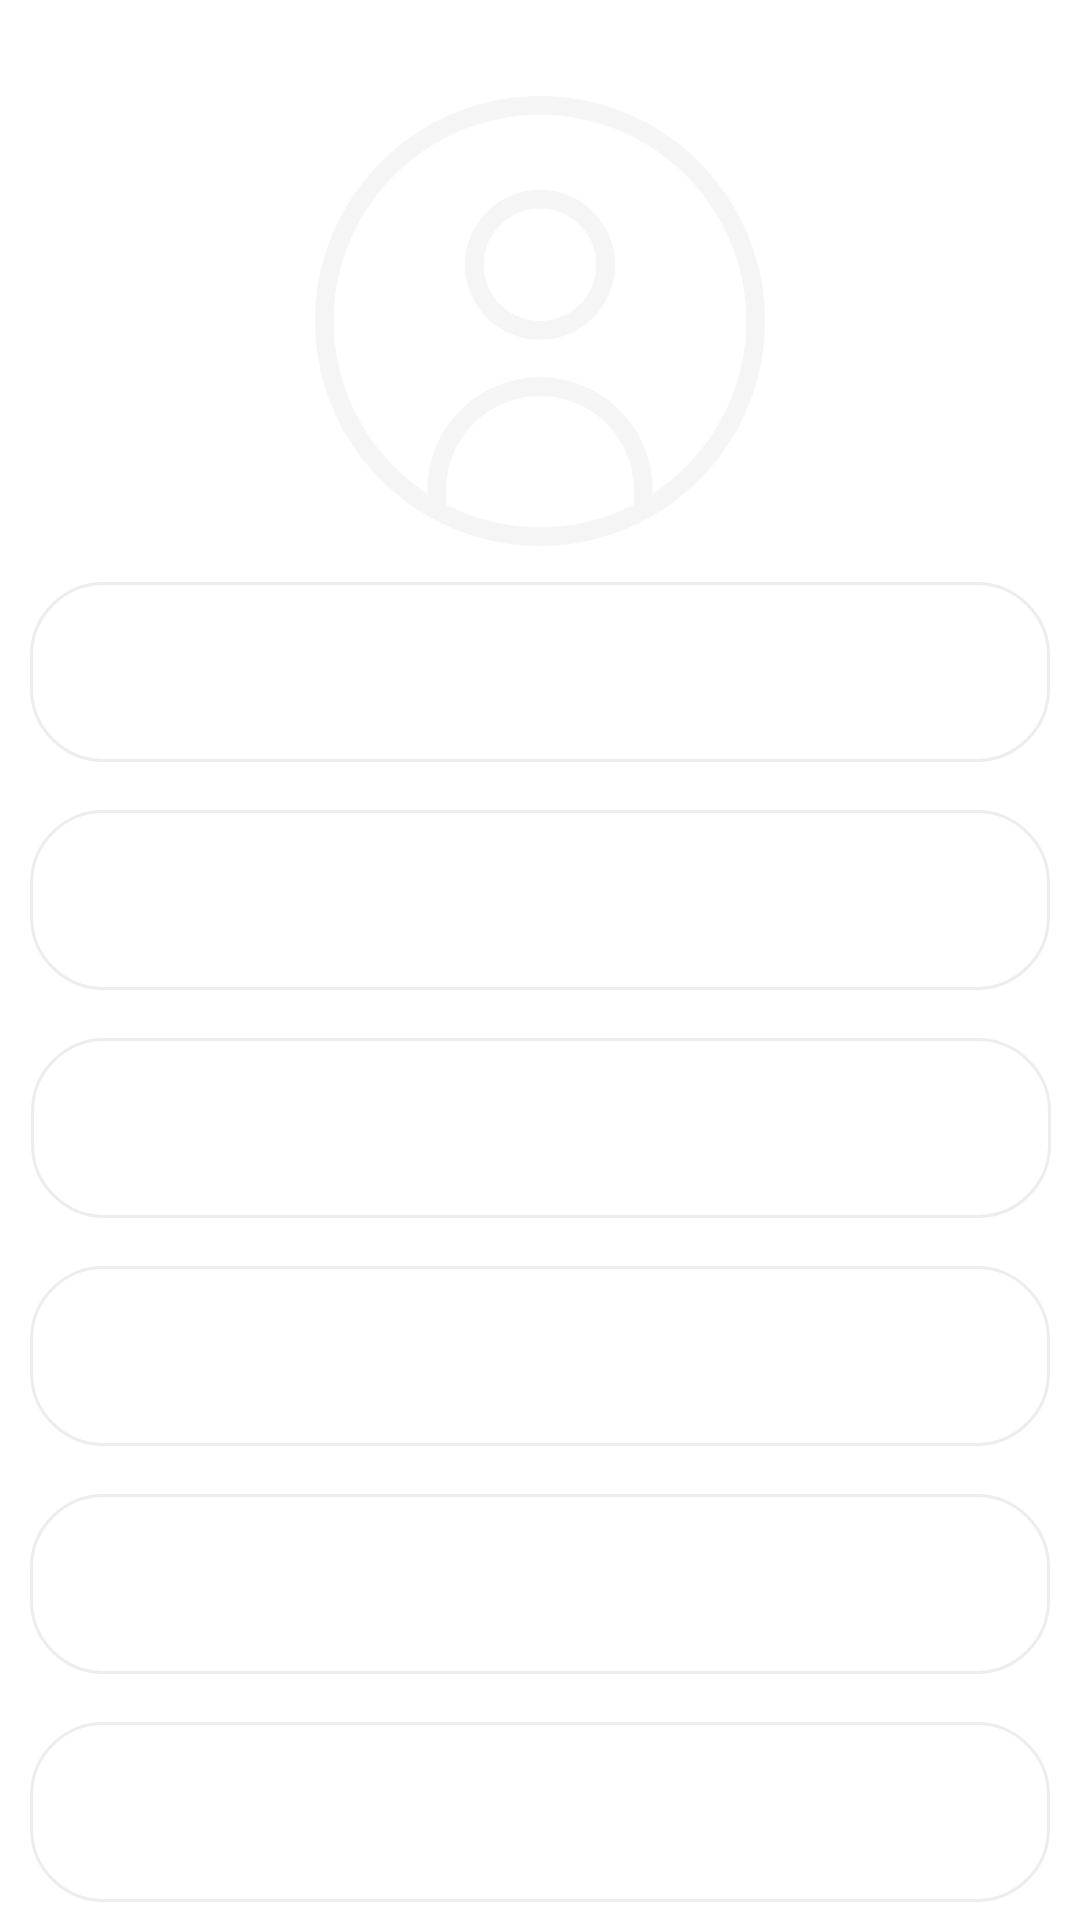

The Android layout XML behind this screen, and the referenced resources:
<!-- AndroidManifest.xml: application theme Theme.ReservationProject -->
<!-- res/layout/fragment_register.xml -->
<?xml version="1.0" encoding="utf-8"?>
<androidx.constraintlayout.widget.ConstraintLayout xmlns:android="http://schemas.android.com/apk/res/android"
    xmlns:app="http://schemas.android.com/apk/res-auto"
    xmlns:tools="http://schemas.android.com/tools"
    android:layout_width="match_parent"
    android:layout_height="match_parent"
    android:background="@drawable/pink_to_blue_background"
    tools:context=".view.RegisterFragment">

    <ImageView
        android:id="@+id/imageView"
        android:layout_width="170dp"
        android:layout_height="150dp"
        android:layout_marginTop="32dp"
        android:src="@drawable/circle_user"
        app:layout_constraintEnd_toEndOf="parent"
        app:layout_constraintHorizontal_bias="0.5"
        app:layout_constraintStart_toStartOf="parent"
        app:layout_constraintTop_toTopOf="parent" />

    <EditText
        android:id="@+id/nameTxt"
        android:layout_width="340dp"
        android:layout_height="60dp"
        android:layout_marginTop="12dp"
        android:background="@drawable/rounded_corner"
        android:ems="10"
        android:hint="@string/name"
        android:inputType="text"
        android:padding="18dp"
        android:textColorHint="@color/white"
        android:textColor="@color/white"
        android:textSize="20sp"
        app:layout_constraintEnd_toEndOf="parent"
        app:layout_constraintHorizontal_bias="0.5"
        app:layout_constraintStart_toStartOf="parent"
        app:layout_constraintTop_toBottomOf="@+id/imageView" />

    <EditText
        android:id="@+id/surnameTxt"
        android:layout_width="340dp"
        android:layout_height="60dp"
        android:layout_marginTop="16dp"
        android:background="@drawable/rounded_corner"
        android:ems="10"
        android:hint="@string/surname"
        android:inputType="text"
        android:padding="18dp"
        android:textColor="@color/white"
        android:textColorHint="@color/white"
        android:textSize="20sp"
        app:layout_constraintEnd_toEndOf="parent"
        app:layout_constraintHorizontal_bias="0.5"
        app:layout_constraintStart_toStartOf="parent"
        app:layout_constraintTop_toBottomOf="@+id/nameTxt" />

    <EditText
        android:id="@+id/mailTxt"
        android:layout_width="340dp"
        android:layout_height="60dp"
        android:layout_marginTop="16dp"
        android:background="@drawable/rounded_corner"
        android:ems="10"
        android:hint="@string/lbl_mail"
        android:inputType="text"
        android:padding="18dp"
        android:textColorHint="@color/white"
        android:textColor="@color/white"
        android:textSize="20sp"
        app:layout_constraintEnd_toEndOf="parent"
        app:layout_constraintHorizontal_bias="0.509"
        app:layout_constraintStart_toStartOf="parent"
        app:layout_constraintTop_toBottomOf="@+id/surnameTxt" />

    <EditText
        android:id="@+id/usernameTxt"
        android:layout_width="340dp"
        android:layout_height="60dp"
        android:layout_marginTop="16dp"
        android:background="@drawable/rounded_corner"
        android:ems="10"
        android:hint="@string/lbl_username"
        android:inputType="text"
        android:padding="18dp"
        android:textColorHint="@color/white"
        android:textColor="@color/white"
        android:textSize="20sp"
        app:layout_constraintEnd_toEndOf="parent"
        app:layout_constraintHorizontal_bias="0.5"
        app:layout_constraintStart_toStartOf="parent"
        app:layout_constraintTop_toBottomOf="@+id/mailTxt" />

    <EditText
        android:id="@+id/PasswTxt"
        android:layout_width="340dp"
        android:layout_height="60dp"
        android:layout_marginTop="16dp"
        android:background="@drawable/rounded_corner"
        android:ems="10"
        android:hint="@string/lbl_password"
        android:inputType="textPassword"
        android:singleLine="true"
        android:padding="18dp"
        android:textColor="@color/white"
        android:textColorHint="@color/white"
        android:textSize="20sp"
        app:layout_constraintEnd_toEndOf="parent"
        app:layout_constraintHorizontal_bias="0.5"
        app:layout_constraintStart_toStartOf="parent"
        app:layout_constraintTop_toBottomOf="@+id/usernameTxt" />

    <ImageView
        android:id="@+id/passLock"
        android:layout_width="30dp"
        android:layout_height="25dp"
        android:layout_marginEnd="16dp"
        android:src="@drawable/eye_crossed"
        app:layout_constraintBottom_toBottomOf="@+id/PasswTxt"
        app:layout_constraintEnd_toEndOf="@+id/PasswTxt"
        app:layout_constraintTop_toTopOf="@+id/PasswTxt" />

    <ImageView
        android:id="@+id/confirmLock"
        android:layout_width="30dp"
        android:layout_height="25dp"
        android:layout_marginEnd="16dp"
        android:src="@drawable/eye_crossed"
        app:layout_constraintBottom_toBottomOf="@+id/confirmPasswTxt"
        app:layout_constraintEnd_toEndOf="@+id/confirmPasswTxt"
        app:layout_constraintTop_toTopOf="@+id/confirmPasswTxt" />

    <EditText
        android:id="@+id/confirmPasswTxt"
        android:layout_width="340dp"
        android:layout_height="60dp"
        android:layout_marginTop="16dp"
        android:background="@drawable/rounded_corner"
        android:ems="10"
        android:hint="@string/lbl_confirm_password"
        android:inputType="textPassword"
        android:padding="18dp"
        android:textColor="@color/white"
        android:textColorHint="@color/white"
        android:textSize="20sp"
        app:layout_constraintEnd_toEndOf="parent"
        app:layout_constraintHorizontal_bias="0.507"
        app:layout_constraintStart_toStartOf="parent"
        app:layout_constraintTop_toBottomOf="@+id/PasswTxt" />

    <TextView
        android:id="@+id/logBtn"
        android:layout_width="wrap_content"
        android:layout_height="wrap_content"
        android:layout_marginTop="8dp"
        android:text="@string/lbl_do_log"
        android:textColor="@color/white"
        android:textSize="20sp"
        app:layout_constraintEnd_toEndOf="parent"
        app:layout_constraintHorizontal_bias="0.5"
        app:layout_constraintStart_toStartOf="parent"
        app:layout_constraintTop_toBottomOf="@+id/textView" />

    <View
        android:layout_width="85dp"
        android:layout_height="1dp"
        android:layout_below="@id/regBtn"
        android:background="@android:color/white"
        app:layout_constraintEnd_toEndOf="@+id/logBtn"
        app:layout_constraintStart_toStartOf="@+id/logBtn"
        app:layout_constraintTop_toBottomOf="@+id/logBtn" />

    <Button
        android:id="@+id/regBtn"
        android:layout_width="340dp"
        android:layout_height="wrap_content"
        android:layout_marginTop="8dp"
        android:backgroundTint="@color/white"
        android:padding="18dp"
        android:text="@string/lbl_register"
        android:textColor="#3B84F1"
        android:textSize="20sp"
        app:layout_constraintEnd_toEndOf="parent"
        app:layout_constraintHorizontal_bias="0.5"
        app:layout_constraintStart_toStartOf="parent"
        app:layout_constraintTop_toBottomOf="@+id/confirmPasswTxt" />

    <TextView
        android:id="@+id/textView"
        android:layout_width="wrap_content"
        android:layout_height="wrap_content"
        android:text="@string/lbl_or"
        android:textColor="@color/white"
        android:textSize="16sp"
        app:layout_constraintEnd_toEndOf="parent"
        app:layout_constraintHorizontal_bias="0.498"
        app:layout_constraintStart_toStartOf="parent"
        app:layout_constraintTop_toBottomOf="@+id/regBtn" />

</androidx.constraintlayout.widget.ConstraintLayout>
<!-- resources referenced by this layout -->
<resources>
  <color name="white">#FFFFFFFF</color>
  <!-- drawable circle_user: png bitmap (drawable, 31005 bytes) -->
  <!-- drawable eye_crossed: png bitmap (drawable, 9175 bytes) -->
  <!-- drawable rounded_corner (drawable) -->
  <?xml version="1.0" encoding="utf-8"?>
  <shape xmlns:android="http://schemas.android.com/apk/res/android"
      android:shape="rectangle">
      <corners android:radius="24dp"/>
      <stroke android:width="1dip" android:color="#EDEDED"/>
  </shape>
  <string name="lbl_confirm_password">Şifrenizi tekrar giriniz</string>
  <string name="lbl_do_log">Giriş Yap</string>
  <string name="lbl_mail">E-mail</string>
  <string name="lbl_or">Ya da</string>
  <string name="lbl_password">Şifre</string>
  <string name="lbl_register">Kayıt Ol!</string>
  <string name="lbl_username">Kullanıcı Adı</string>
  <string name="name">Ad</string>
  <string name="surname">Soyad</string>
  <style name="Theme.ReservationProject" parent="Theme.MaterialComponents.DayNight.DarkActionBar">
          
          <item name="colorPrimary">@color/purple_500</item>
          <item name="colorPrimaryVariant">@color/purple_700</item>
          <item name="colorOnPrimary">@color/white</item>
          
          <item name="colorSecondary">@color/teal_200</item>
          <item name="colorSecondaryVariant">@color/teal_700</item>
          <item name="colorOnSecondary">@color/black</item>
          
          <item name="android:statusBarColor">?attr/colorPrimaryVariant</item>
          
      </style>
  <color name="purple_500">#FF6200EE</color>
  <color name="purple_700">#FF3700B3</color>
  <color name="teal_200">#FF03DAC5</color>
  <color name="teal_700">#FF018786</color>
  <color name="black">#FF000000</color>
</resources>
